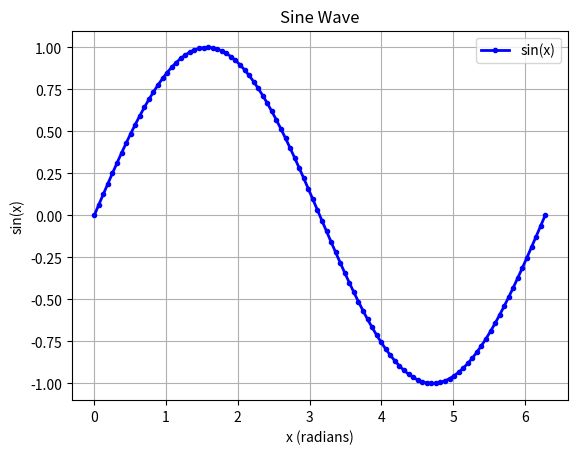

The script that saved this image:
import numpy as np

# Generate x values
x = np.linspace(0, 2 * np.pi, 100)

# Generate y values (sine of x)
y = np.sin(x)


import matplotlib.pyplot as plt
# Plot sine wave
plt.plot(
    x,
    y,
    label="sin(x)",
    color="blue",
    linewidth=2,
    marker="o",
    markersize=3
)

# Add title and axis labels
plt.title("Sine Wave")
plt.xlabel("x (radians)")
plt.ylabel("sin(x)")

plt.legend()
# Add grid
plt.grid(True)

# Display the plot
plt.show()
